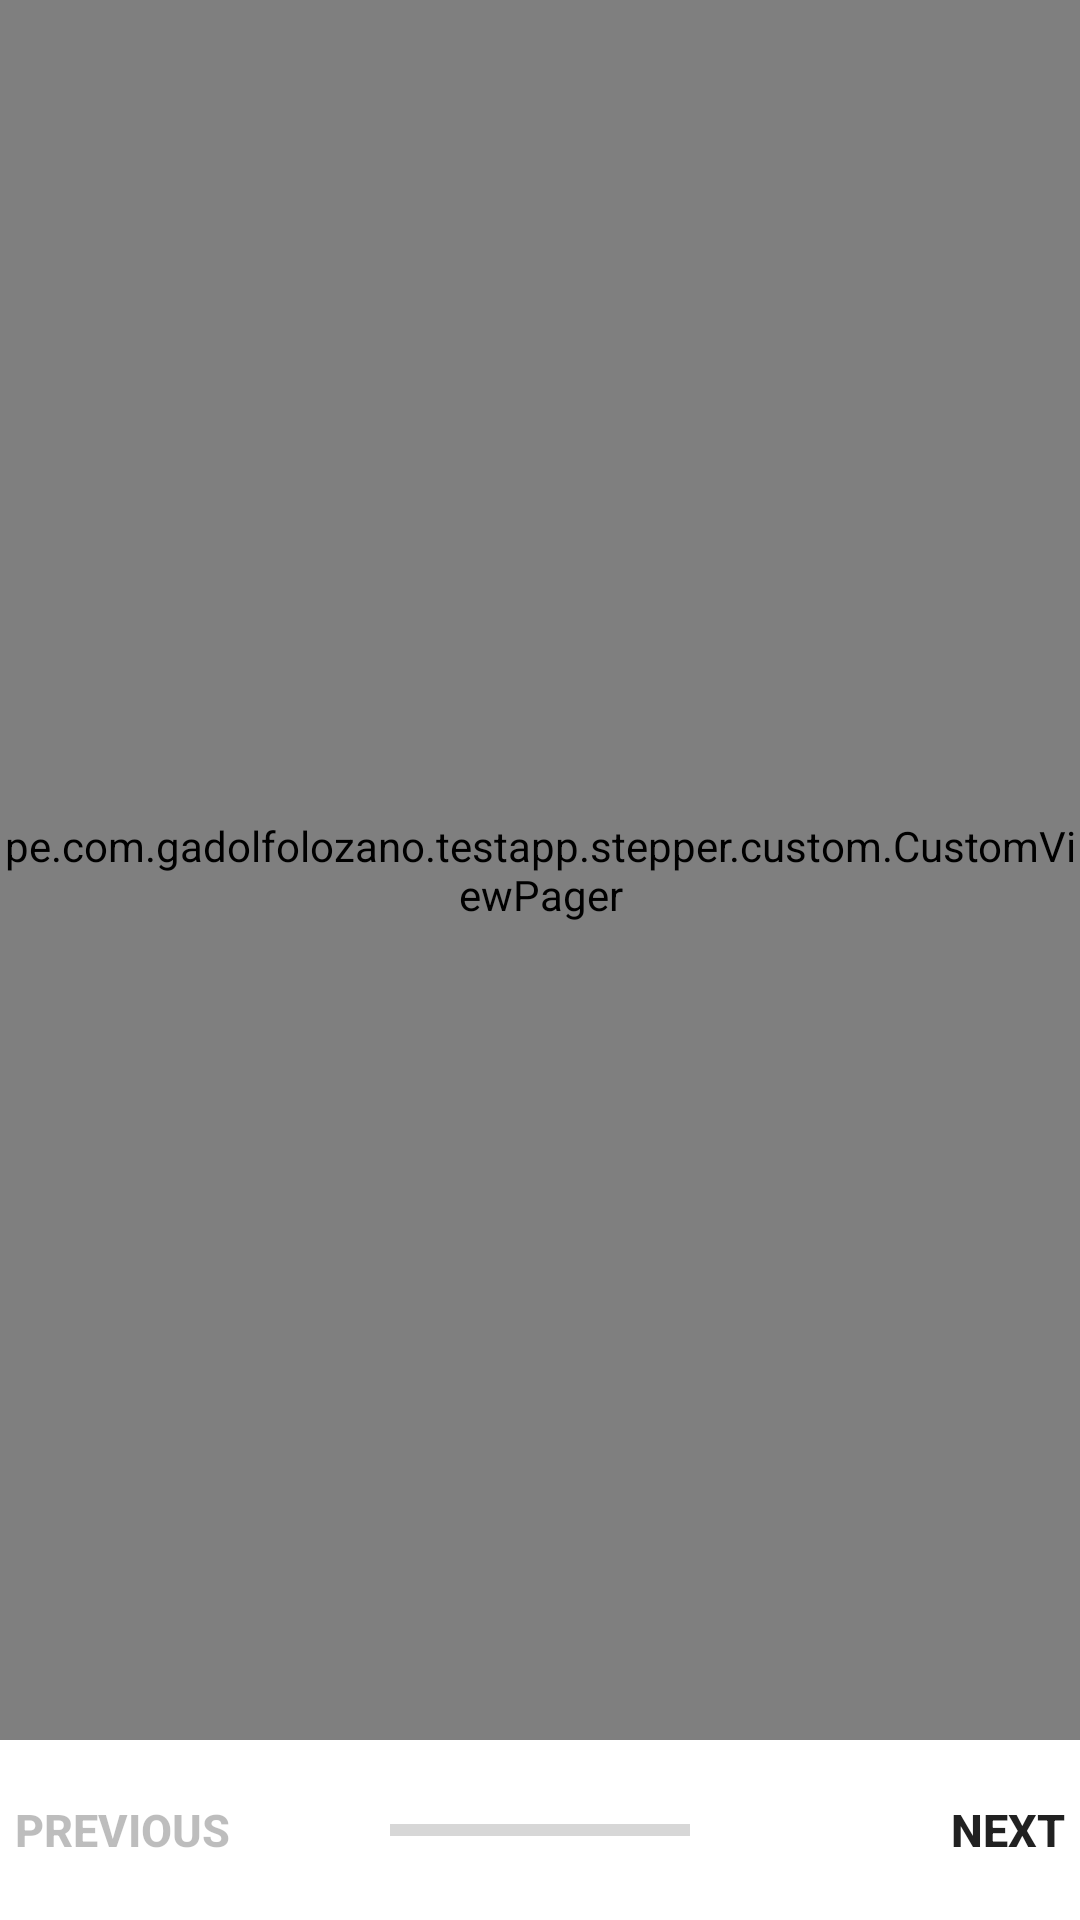

Here is an Android app screen rendered from its layout file. Give the layout XML and the strings, colors and styles it references.
<!-- AndroidManifest.xml: application theme AppTheme -->
<!-- res/layout/view_stepper.xml -->
<?xml version="1.0" encoding="utf-8"?>
<LinearLayout xmlns:android="http://schemas.android.com/apk/res/android"
    android:layout_width="match_parent"
    android:layout_height="match_parent"
    android:orientation="vertical">

    <pe.com.gadolfolozano.testapp.stepper.custom.CustomViewPager
        android:id="@+id/vp_advance"
        android:layout_width="match_parent"
        android:layout_height="0dp"
        android:layout_weight="1" />

    <LinearLayout
        android:layout_width="match_parent"
        android:layout_height="60dp"
        android:layout_gravity="bottom"
        android:background="@android:color/white"
        android:baselineAligned="false"
        android:orientation="horizontal">

        <android.support.v7.widget.AppCompatButton
            android:id="@+id/btn_back"
            style="@style/ButtonStepper"
            android:layout_width="0dp"
            android:layout_height="match_parent"
            android:layout_weight="1"
            android:background="?attr/selectableItemBackgroundBorderless"
            android:drawableStart="@drawable/ic_back"
            android:drawableLeft="@drawable/ic_back"
            android:enabled="false"
            android:gravity="start|center_vertical"
            android:text="@string/stepper_previous" />

        <ProgressBar
            android:id="@+id/pb_advance"
            style="?android:attr/progressBarStyleHorizontal"
            android:layout_width="0dp"
            android:layout_height="match_parent"
            android:layout_gravity="center"
            android:layout_weight="1"
            android:padding="10dp" />

        <android.support.v7.widget.AppCompatButton
            android:id="@+id/btn_next"
            style="@style/ButtonStepper"
            android:layout_width="0dp"
            android:layout_height="match_parent"
            android:layout_weight="1"
            android:background="?attr/selectableItemBackgroundBorderless"
            android:drawableEnd="@drawable/ic_right"
            android:drawableRight="@drawable/ic_right"
            android:gravity="end|center_vertical"
            android:text="@string/stepper_next" />

    </LinearLayout>

</LinearLayout>
<!-- resources referenced by this layout -->
<resources>
  <string name="stepper_next">Next</string>
  <string name="stepper_previous">Previous</string>
  <style name="ButtonStepper">
          <item name="android:background">@android:color/transparent</item>
          <item name="android:textSize">15sp</item>
          <item name="android:textStyle">bold</item>
          <item name="android:paddingLeft">5dp</item>
          <item name="android:paddingStart">5dp</item>
          <item name="android:paddingRight">5dp</item>
          <item name="android:paddingEnd">5dp</item>
          <item name="android:drawablePadding">5dp</item>
          <item name="android:ellipsize">end</item>
          <item name="android:gravity">center</item>
      </style>
  <style name="AppTheme" parent="Theme.AppCompat.Light.DarkActionBar">
          
          <item name="colorPrimary">@color/colorPrimary</item>
          <item name="colorPrimaryDark">@color/colorPrimaryDark</item>
          <item name="colorAccent">@color/colorAccent</item>
      </style>
  <color name="colorPrimary">#008577</color>
  <color name="colorPrimaryDark">#00574B</color>
  <color name="colorAccent">#D81B60</color>
</resources>
